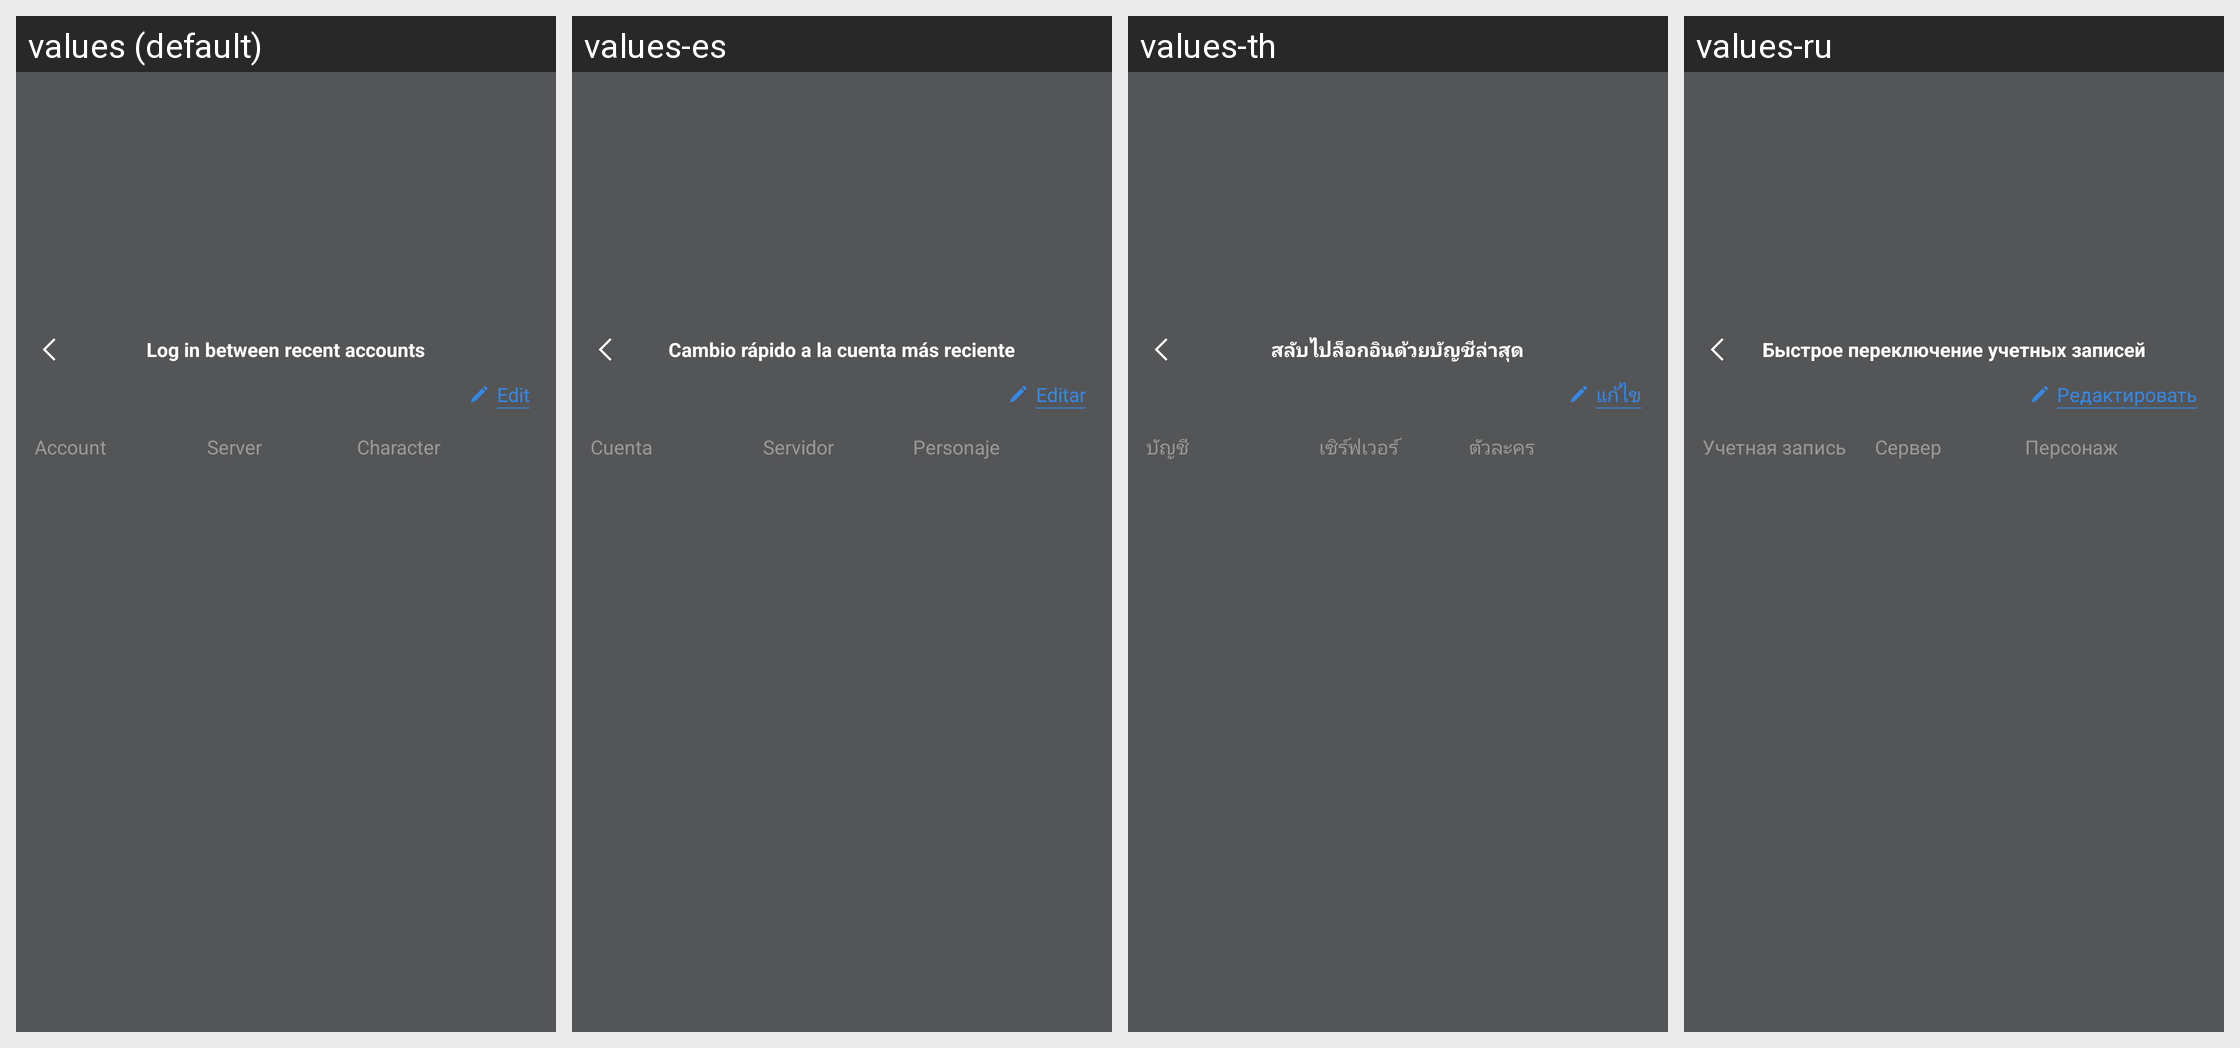

Translations of the strings shown on this Android screen, per locale in the grid:
Android screen res/layout/netease_mpay_oversea__channel_quick_login.xml rendered under 4 locales, left to right: values (default), values-es, values-th, values-ru. Device: Nexus 5 (rendered at 1080×1920; each locale shown at half size, 540×960, under a caption strip naming it); theme Theme.MaterialComponents.DayNight.NoActionBar.
Other locales in the repository, not shown: values-af, values-af-rZA, values-am, values-ar, values-ar-rSA, values-as, values-az, values-az-rAZ, values-be, values-bg, values-bn, values-bn-rBD, values-bn-rIN, values-bs, values-ca, values-ceb-rPH, values-cs, values-cs-rCZ, values-da, values-de, values-de-rDE, values-el, values-el-rGR, values-en, values-en-rCA, values-en-rGB, values-en-rIN, values-en-rSS, values-en-rXC, values-es-rES, values-es-rUS, values-et, values-et-rEE, values-eu, values-eu-rES, values-fa, values-fi, values-fil-rPH, values-fr, values-fr-rCA, values-fr-rFR, values-gl, values-gl-rES, values-gu, values-gu-rIN, values-hi, values-hi-rIN, values-hr, values-hu, values-hu-rHU, values-hy, values-hy-rAM, values-id, values-in, values-in-rID, values-is, values-is-rIS, values-it, values-it-rIT, values-iw, values-ja, values-ja-rJP, values-jv-rID, values-ka, values-ka-rGE, values-kk, values-kk-rKZ, values-km, values-km-rKH, values-kn, values-kn-rIN, values-ko, values-ko-rKR, values-ky, values-ky-rKG, values-lo, values-lo-rLA, values-lt, values-lv, values-mk, values-mk-rMK, values-ml, values-ml-rIN, values-mn, values-mn-rMN, values-mr, values-mr-rIN, values-ms, values-ms-rMY, values-my, values-my-rMM, values-nb, values-ne, values-ne-rNP, values-nl, values-nl-rNL, values-or, values-or-rIN, values-pa, values-pa-rIN, values-pl, values-pl-rPL, values-pt, values-pt-rBR, values-pt-rPT, values-ro, values-ro-rRO, values-ru-rRU, values-si, values-si-rLK, values-sk, values-sl, values-sq, values-sq-rAL, values-sr, values-sv, values-sv-rSE, values-sw, values-ta, values-ta-rIN, values-te, values-te-rIN, values-th-rTH, values-tl, values-tr, values-tr-rTR, values-uk, values-uk-rUA, values-ur, values-ur-rPK, values-uz, values-uz-rUZ, values-vi, values-vi-rVN, values-zh, values-zh-rCN, values-zh-rHK, values-zh-rMO, values-zh-rTW, values-zu, values-zu-rZA.
Strings drawn on this screen, with the default value and each locale's value (text and hints the layout hard-codes, and strings that could not be matched under every locale, appear in the picture but are not listed):

netease_mpay_oversea__quick_login_title
  values: Log in between recent accounts
  values-es: Cambio rápido a la cuenta más reciente
  values-th: สลับไปล็อกอินด้วยบัญชีล่าสุด
  values-ru: Быстрое переключение учетных записей

netease_mpay_oversea__quick_login_editor
  values: Edit
  values-es: Editar
  values-th: แก้ไข
  values-ru: Редактировать

netease_mpay_oversea__quick_login_account
  values: Account
  values-es: Cuenta
  values-th: บัญชี
  values-ru: Учетная запись

netease_mpay_oversea__quick_login_server
  values: Server
  values-es: Servidor
  values-th: เซิร์ฟเวอร์
  values-ru: Сервер

netease_mpay_oversea__quick_login_role
  values: Character
  values-es: Personaje
  values-th: ตัวละคร
  values-ru: Персонаж
